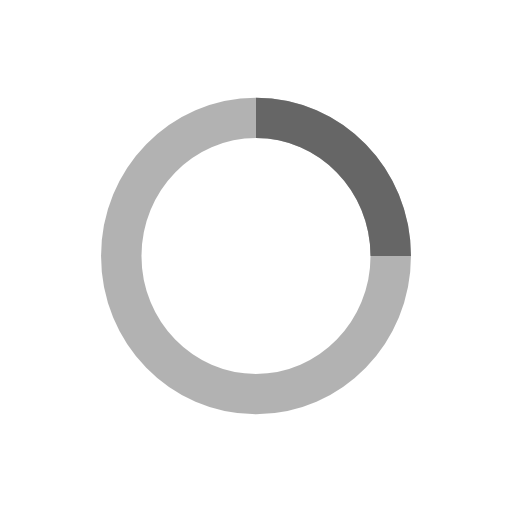
t = 0.00 s
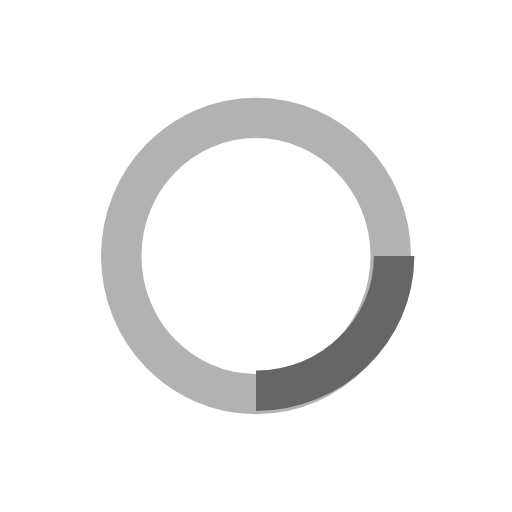
t = 0.25 s
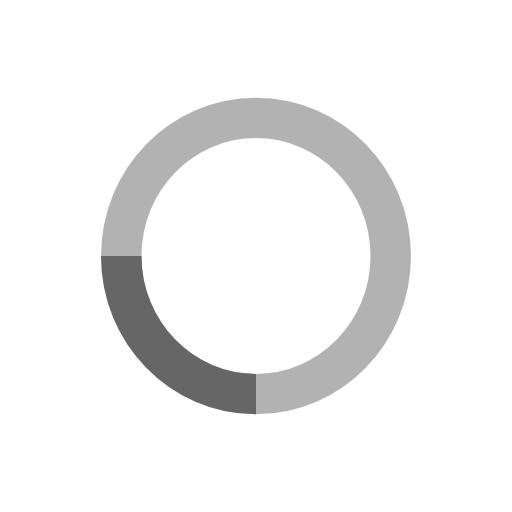
t = 0.50 s
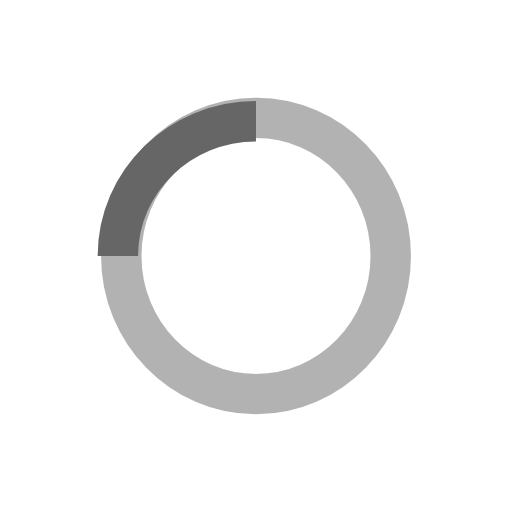
t = 0.75 s

The animated SVG that drew these frames (rendered in a browser with its animation timeline set to each time). Animation: 1 SMIL element (animateTransform=1); one cycle of 1.00 s, repeats indefinitely.

<?xml version="1.0" encoding="utf-8"?>
<!-- Generator: Adobe Illustrator 16.0.0, SVG Export Plug-In . SVG Version: 6.00 Build 0)  -->
<!DOCTYPE svg PUBLIC "-//W3C//DTD SVG 1.1//EN" "http://www.w3.org/Graphics/SVG/1.1/DTD/svg11.dtd">
<svg version="1.1" id="Layer_1" xmlns="http://www.w3.org/2000/svg" xmlns:xlink="http://www.w3.org/1999/xlink" x="0px" y="0px"
	 width="38px" height="38px" viewBox="0 0 38 38" enable-background="new 0 0 38 38" xml:space="preserve">
<g>
	<g transform="translate(1 1)">
		<path fill="none" stroke="#666666" stroke-width="3" stroke-opacity="0.5" d="M18,7.747c5.521,0,10,4.591,10,10.251
			c0,5.666-4.479,10.256-10,10.256c-5.522,0-10-4.59-10-10.256C8,12.338,12.478,7.747,18,7.747z"/>
		<path fill="none" stroke="#666666" stroke-width="3" d="M28,17.998c0-5.66-4.479-10.251-10-10.251		">
<animateTransform  fill="remove" type="rotate" attributeName="transform" from="0 18 18" to="360 18 18" dur="1s" repeatCount="indefinite" accumulate="none" additive="replace" calcMode="linear" restart="always">
				</animateTransform>
		</path>
	</g>
</g>
</svg>
